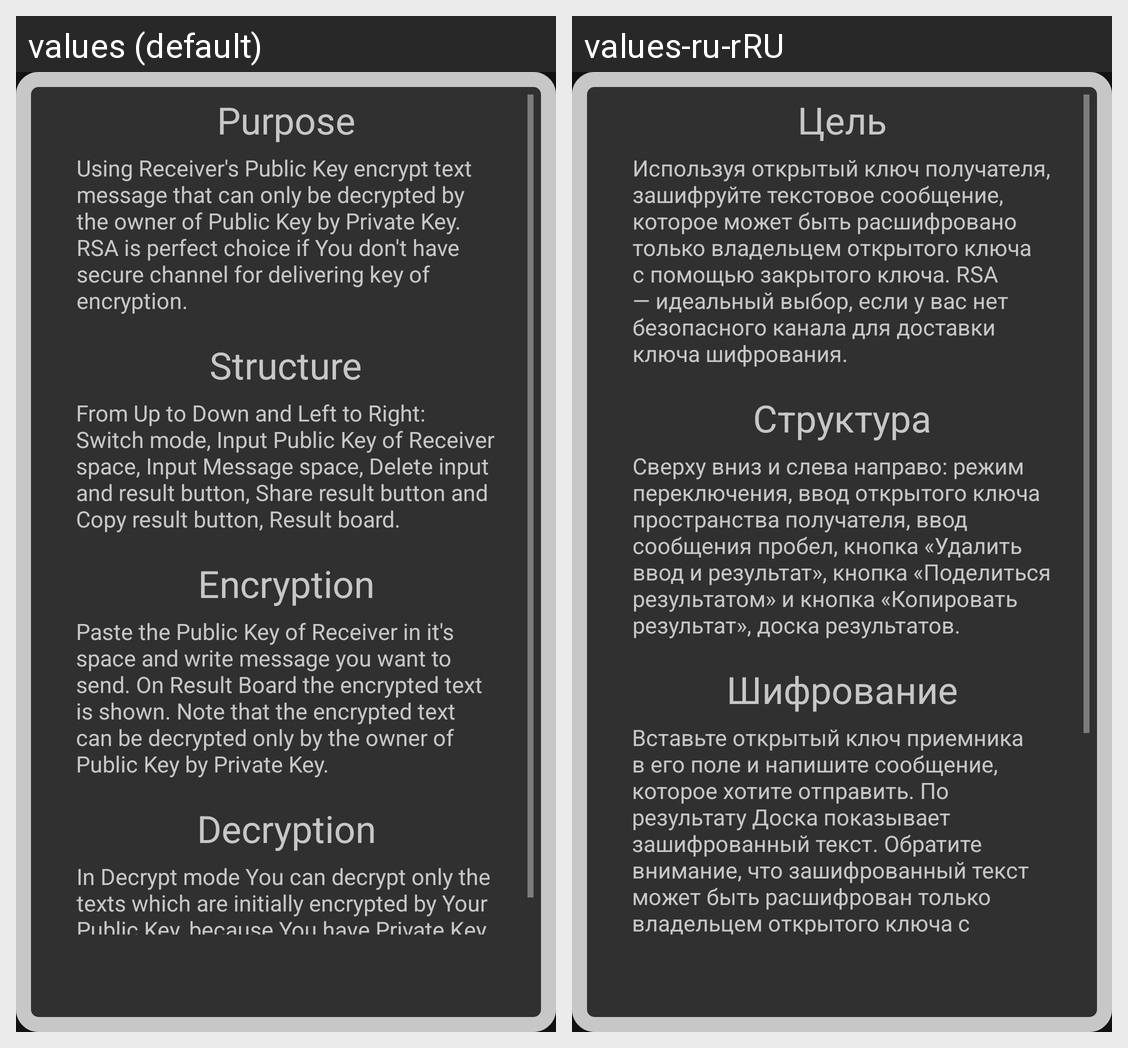

This grid shows one Android layout under two languages. Give, for every string resource on the screen, its name, the default text and each shown locale's text.
Android screen res/layout/help_popup_rsa.xml rendered under 2 locales, left to right: values (default), values-ru-rRU. Device: Nexus 5 (rendered at 1080×1920; each locale shown at half size, 540×960, under a caption strip naming it); theme Orange_Theme.
Strings drawn on this screen, with the default value and each locale's value (text and hints the layout hard-codes, and strings that could not be matched under every locale, appear in the picture but are not listed):

help_rsa_title_1
  values: Purpose
  values-ru-rRU: Цель

help_rsa_text_1
  values: Using Receiver's Public Key encrypt text message that can only be decrypted by the owner of Public Key by Private Key. RSA is perfect choice if You don't have secure channel for delivering key of encryption.
  values-ru-rRU: Используя открытый ключ получателя, зашифруйте текстовое сообщение, которое может быть расшифровано только владельцем открытого ключа с помощью закрытого ключа. RSA — идеальный выбор, если у вас нет безопасного канала для доставки ключа шифрования.

help_rsa_title_2
  values: Structure
  values-ru-rRU: Структура

help_rsa_text_2
  values: From Up to Down and Left to Right: Switch mode, Input Public Key of Receiver space, Input Message space, Delete input and result button, Share result button and Copy result button, Result board.
  values-ru-rRU: Сверху вниз и слева направо: режим переключения, ввод открытого ключа пространства получателя, ввод сообщения пробел, кнопка «Удалить ввод и результат», кнопка «Поделиться результатом» и кнопка «Копировать результат», доска результатов.

help_rsa_title_3
  values: Encryption
  values-ru-rRU: Шифрование

help_rsa_text_3
  values: Paste the Public Key of Receiver in it's space and write message you want to send. On Result Board the encrypted text is shown. Note that the encrypted text can be decrypted only by the owner of Public Key by Private Key.
  values-ru-rRU: Вставьте открытый ключ приемника в его поле и напишите сообщение, которое хотите отправить. По результату Доска показывает зашифрованный текст. Обратите внимание, что зашифрованный текст может быть расшифрован только владельцем открытого ключа с помощью закрытого ключа.
